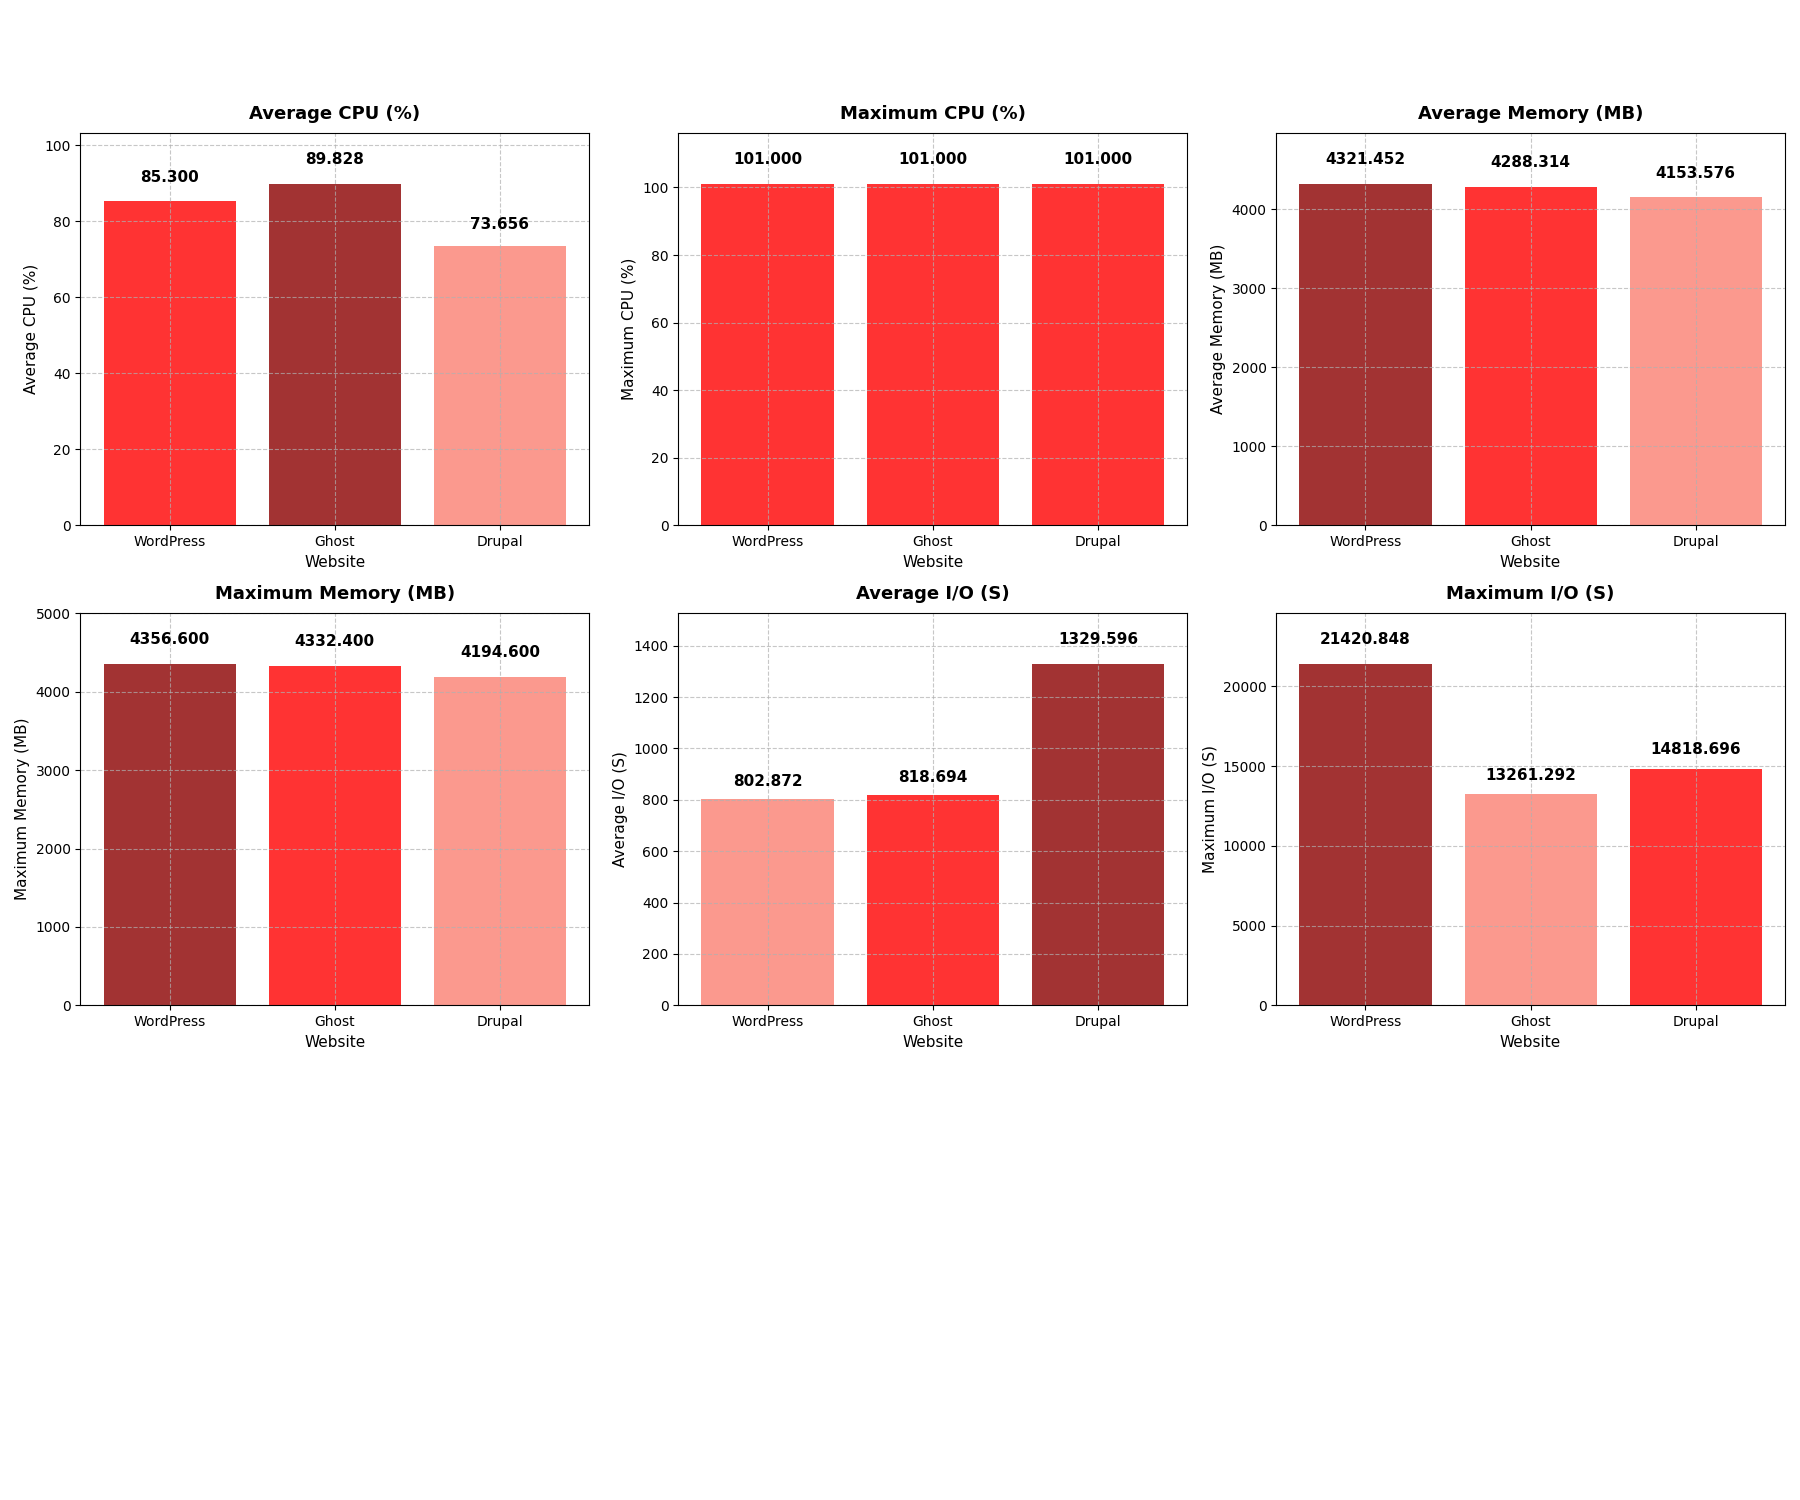

Source data for this figure (header and first rows):
Website, Avg CPU (%), Max CPU (%), Avg Memory (MB), Max Memory (MB), Avg I/O (S), Max I/O (S), Context Switches
WordPress, 85.3, 101.0, 4321, 4357, 802.9, 21421, 25919
Ghost, 89.83, 101.0, 4288, 4332, 818.7, 13261, 27317
Drupal, 73.66, 101.0, 4154, 4195, 1330, 14819, 24355
